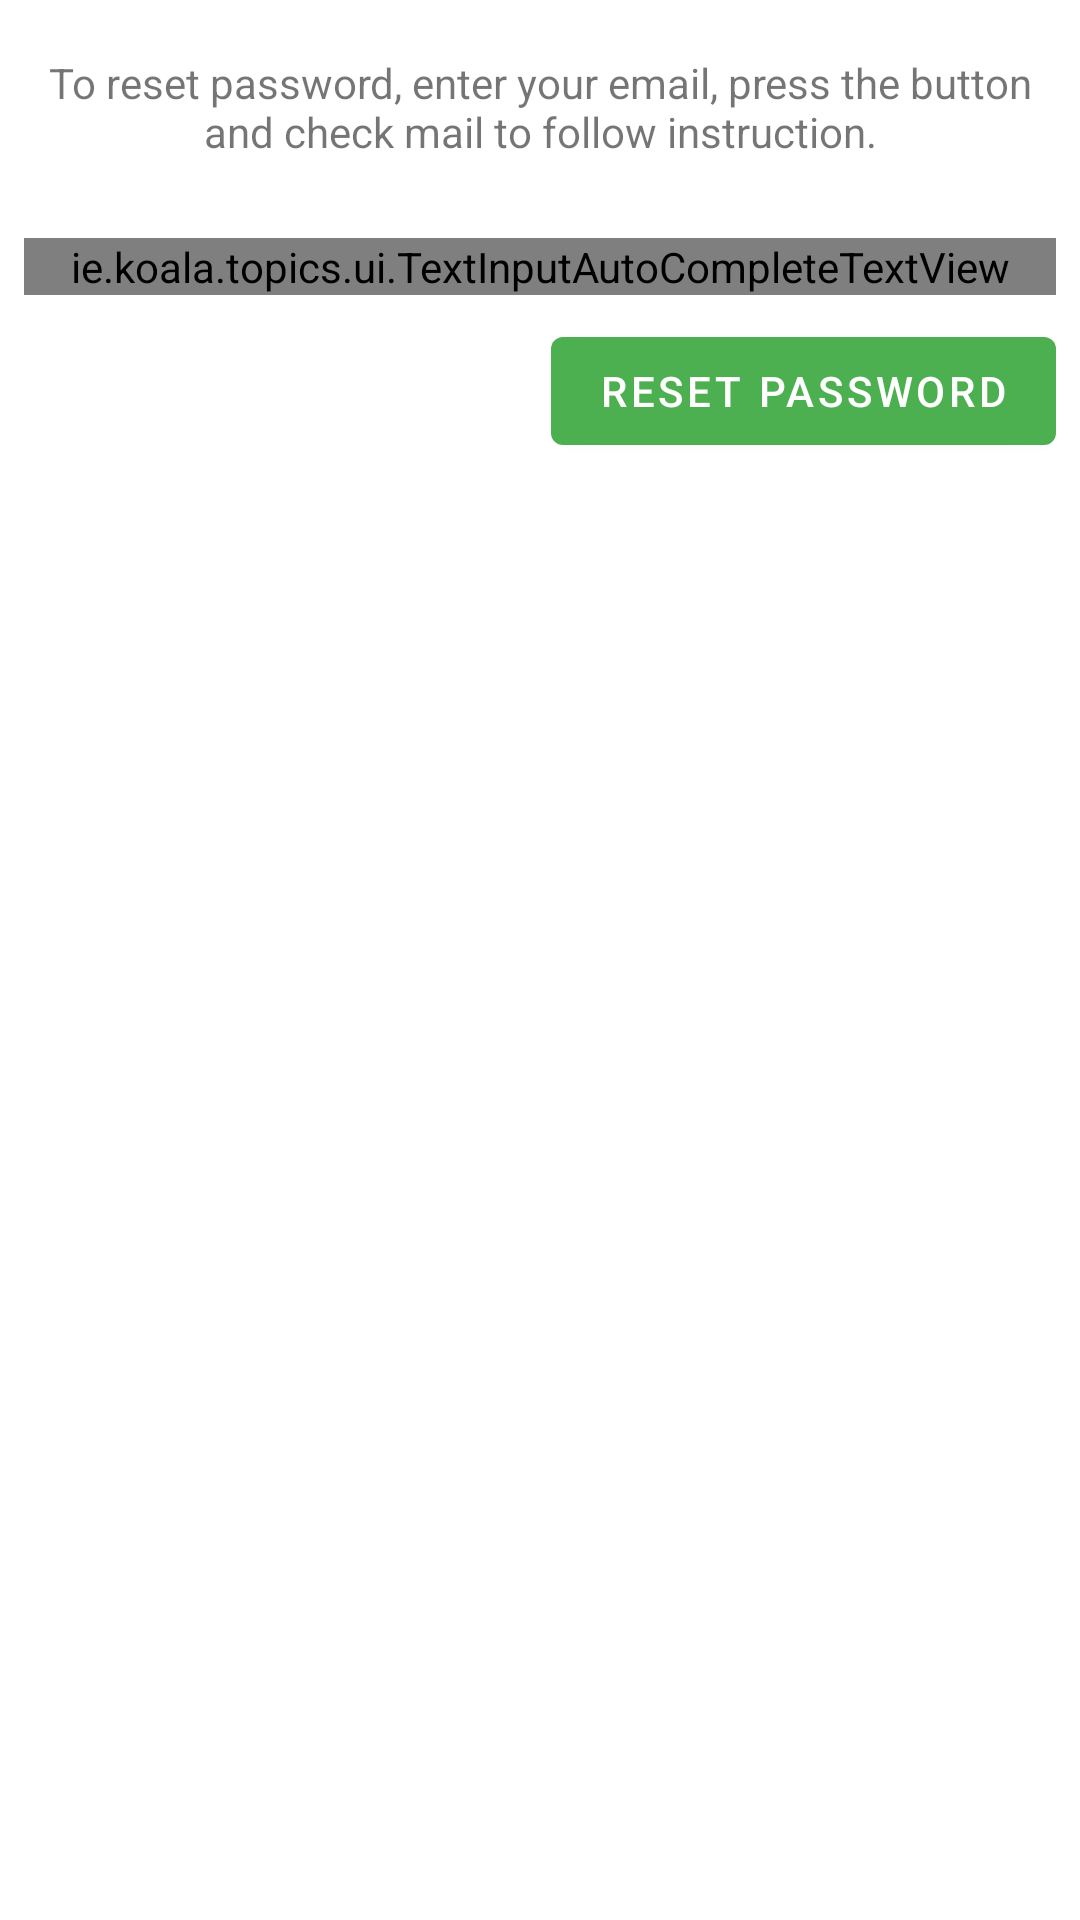

The Android layout XML behind this screen, and the referenced resources:
<!-- AndroidManifest.xml: application theme AppTheme -->
<!-- res/layout/fragment_reset_password.xml -->
<?xml version="1.0" encoding="utf-8"?>
<androidx.coordinatorlayout.widget.CoordinatorLayout
    xmlns:android="http://schemas.android.com/apk/res/android"
    xmlns:app="http://schemas.android.com/apk/res-auto"
    xmlns:tools="http://schemas.android.com/tools"
    android:id="@+id/coordinator_layout_reset_password"
    android:layout_width="match_parent"
    android:layout_height="match_parent"
    tools:context=".feature.auth.fragment.ResetPasswordFragment">

    <androidx.core.widget.NestedScrollView
        android:layout_width="match_parent"
        android:layout_height="match_parent"
        app:layout_behavior="@string/appbar_scrolling_view_behavior">

        <androidx.constraintlayout.widget.ConstraintLayout
            android:layout_width="match_parent"
            android:layout_height="wrap_content">

            <TextView
                android:id="@+id/text_instructions"
                android:layout_width="wrap_content"
                android:layout_height="wrap_content"
                android:layout_marginTop="8dp"
                android:gravity="center_horizontal"
                android:padding="10dp"
                android:singleLine="false"
                android:text="@string/instructions_reset_password"
                android:textSize="14sp"
                app:layout_constraintEnd_toEndOf="parent"
                app:layout_constraintStart_toStartOf="parent"
                app:layout_constraintTop_toTopOf="parent" />

            <ProgressBar
                android:id="@+id/progress_bar"
                style="?android:attr/progressBarStyleHorizontal"
                android:layout_width="0dp"
                android:layout_height="0dp"
                android:layout_marginEnd="8dp"
                android:layout_marginStart="8dp"
                android:layout_marginTop="8dp"
                android:backgroundTint="@color/white"
                android:indeterminate="true"
                android:indeterminateTint="#1a09d6"
                android:max="100"
                android:visibility="invisible"
                app:layout_constraintEnd_toEndOf="parent"
                app:layout_constraintHorizontal_bias="0.0"
                app:layout_constraintStart_toStartOf="parent"
                app:layout_constraintTop_toBottomOf="@+id/text_instructions" />

            <com.google.android.material.textfield.TextInputLayout
                android:id="@+id/input_layout_title"
                android:layout_width="0dp"
                android:layout_height="wrap_content"
                android:layout_marginEnd="8dp"
                android:layout_marginStart="8dp"
                android:layout_marginTop="8dp"
                app:layout_constraintEnd_toEndOf="parent"
                app:layout_constraintStart_toStartOf="parent"
                app:layout_constraintTop_toBottomOf="@+id/progress_bar">

                <ie.koala.topics.ui.TextInputAutoCompleteTextView
                    android:id="@+id/input_email"
                    android:layout_width="match_parent"
                    android:layout_height="wrap_content"
                    android:hint="@string/hint_email"
                    android:inputType="textEmailAddress" />
            </com.google.android.material.textfield.TextInputLayout>


            <com.google.android.material.button.MaterialButton
                android:id="@+id/btn_reset_password"
                style="@style/Widget.MaterialComponents.Button"
                android:layout_width="wrap_content"
                android:layout_height="wrap_content"
                android:layout_marginEnd="8dp"
                android:layout_marginTop="8dp"
                android:text="@string/button_reset_password"
                app:layout_constraintEnd_toEndOf="parent"
                app:layout_constraintTop_toBottomOf="@+id/input_layout_title" />

        </androidx.constraintlayout.widget.ConstraintLayout>
    </androidx.core.widget.NestedScrollView>

</androidx.coordinatorlayout.widget.CoordinatorLayout>
<!-- resources referenced by this layout -->
<resources>
  <color name="white">#FFFFFF</color>
  <string name="button_reset_password">Reset Password</string>
  <string name="hint_email">Email</string>
  <string name="instructions_reset_password">To reset password, enter your email, press the button and check mail to follow instruction.</string>
  <style name="AppTheme" parent="Base.Theme.MaterialComponents.Light.DarkActionBar">
          
          <item name="colorPrimary">@color/colorPrimary</item>
          <item name="colorPrimaryDark">@color/colorPrimaryDark</item>
          <item name="colorAccent">@color/colorAccent</item>
      </style>
  <color name="colorPrimary">#4CAF50</color>
  <color name="colorPrimaryDark">#2E7D32</color>
  <color name="colorAccent">#F9A825</color>
</resources>
